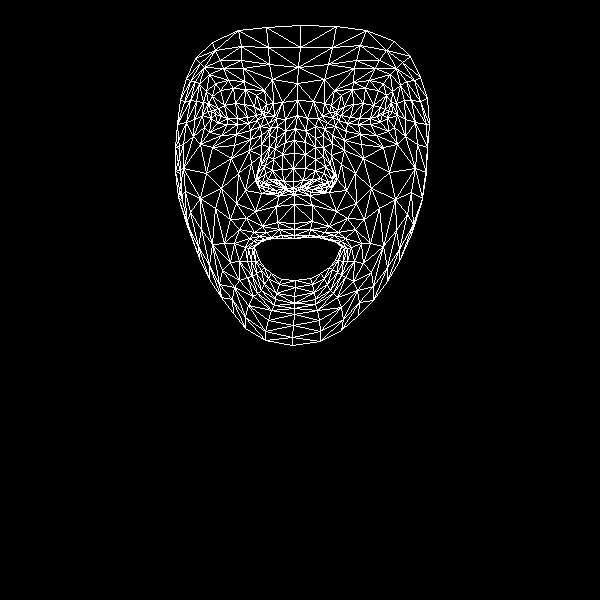

Source data for this figure (header and first rows):
, x, y
0, 294, 223
1, 293, 181
2, 294, 194
3, 285, 142
4, 293, 168
5, 294, 153
6, 297, 115
7, 215, 114
8, 297, 83
9, 298, 67
10, 300, 25
11, 294, 229
12, 294, 235
13, 294, 238
14, 295, 280
15, 295, 287
16, 294, 296
17, 294, 303
18, 294, 308
19, 293, 188
20, 283, 188
21, 186, 78
22, 248, 123
23, 237, 124
24, 227, 124
25, 211, 118
26, 257, 120
27, 233, 88
28, 245, 89
29, 220, 90
30, 212, 96
31, 204, 127
32, 248, 305
33, 211, 111
34, 177, 124
35, 194, 119
36, 238, 173
37, 277, 222
38, 281, 235
39, 262, 226
40, 254, 232
41, 271, 237
42, 264, 239
43, 239, 261
44, 283, 181
45, 282, 169
46, 199, 84
47, 261, 144
48, 258, 179
49, 257, 173
50, 206, 173
51, 282, 154
52, 223, 68
53, 209, 74
54, 195, 58
55, 272, 79
56, 256, 95
57, 234, 243
58, 190, 232
59, 267, 185
... 408 more rows
